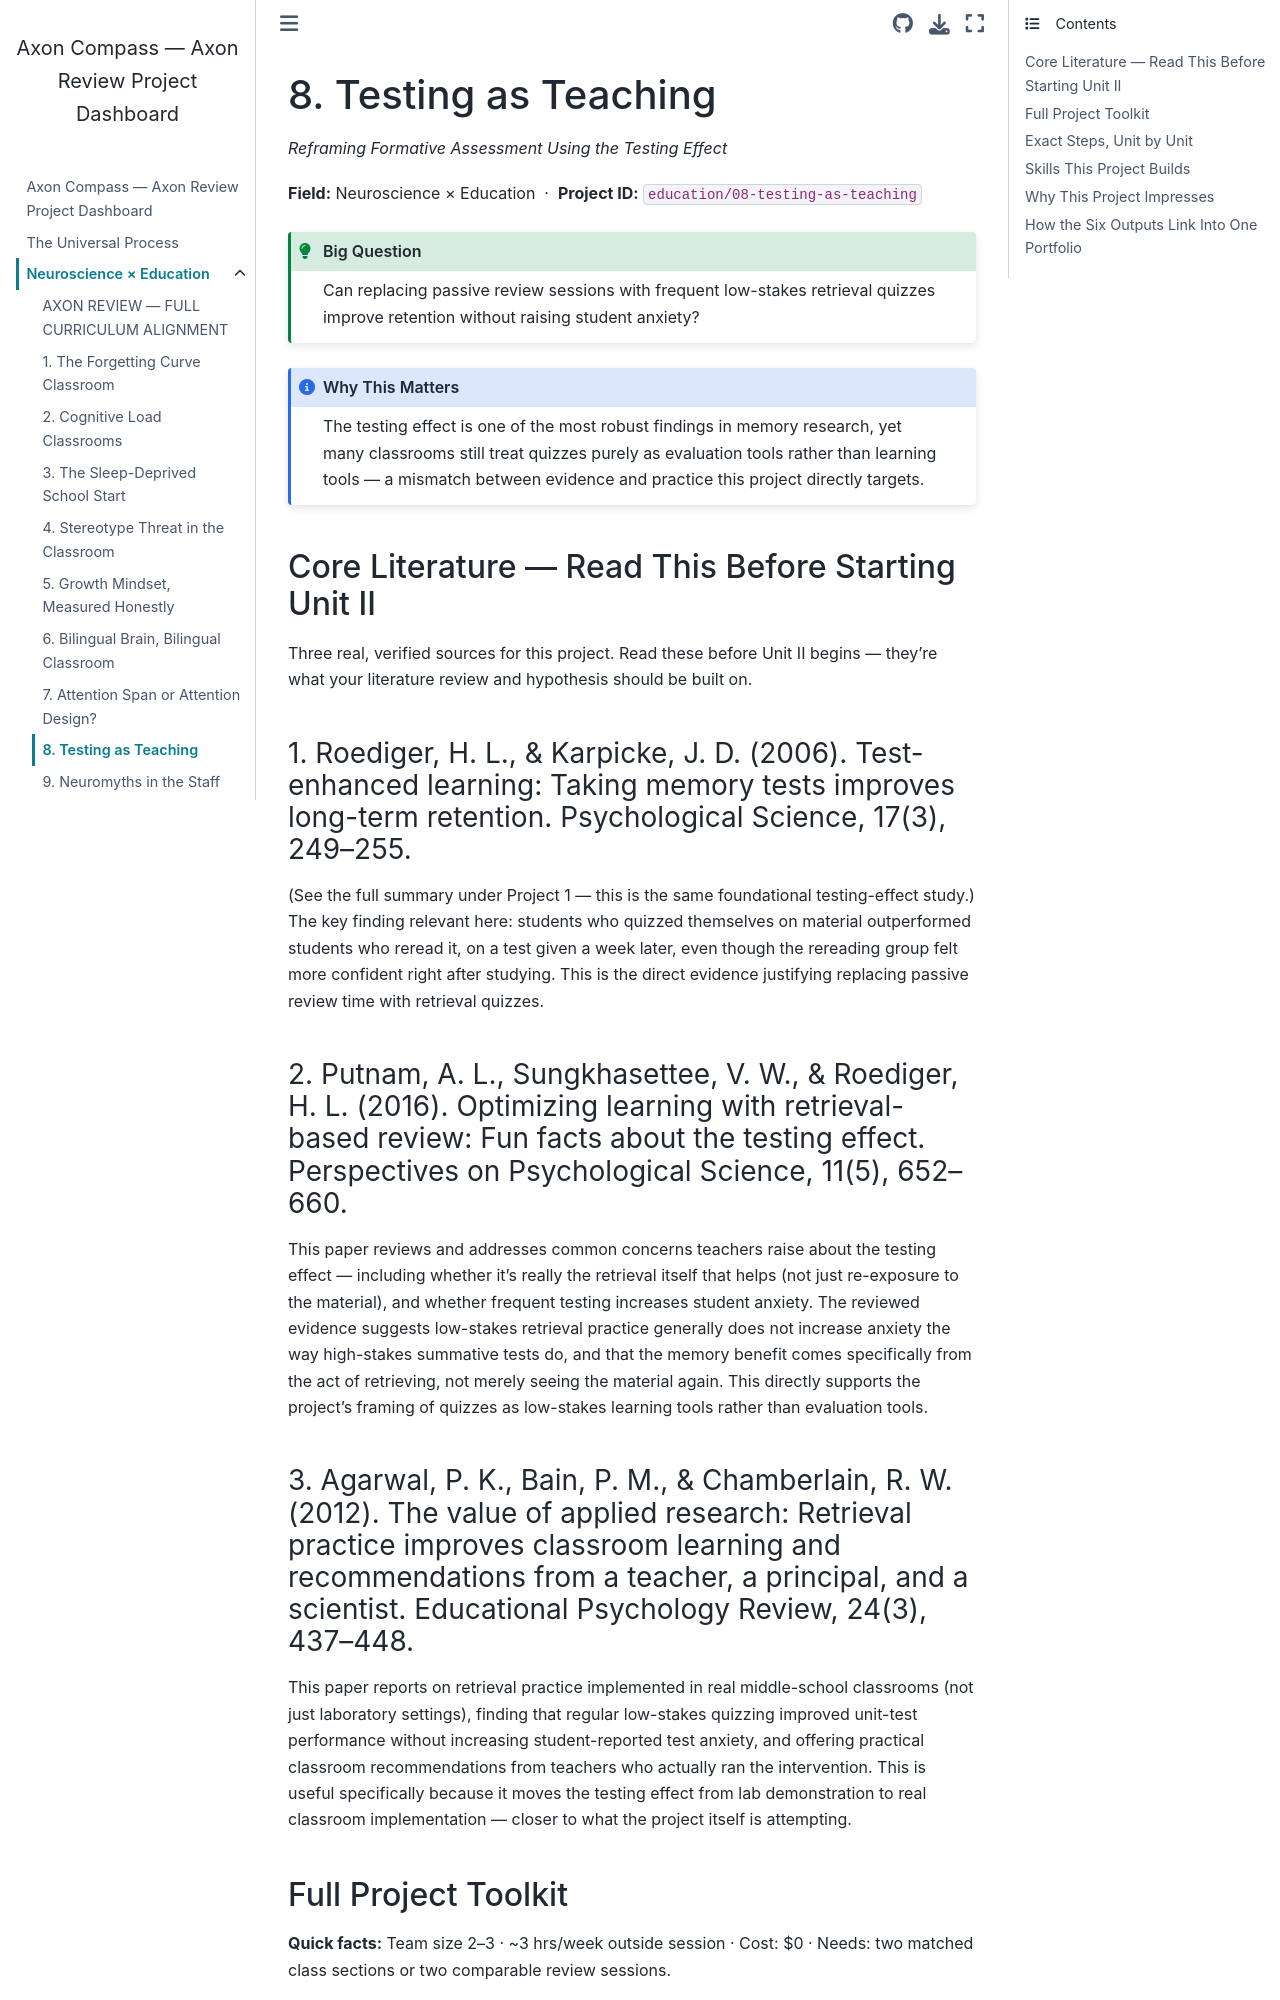

repository: fantina01/axon-compass · page: fields/education/08-testing-as-teaching.html · generator: jekyll

# 8. Testing as Teaching

*Reframing Formative Assessment Using the Testing Effect*

**Field:** Neuroscience × Education &nbsp;·&nbsp; **Project ID:** `education/08-testing-as-teaching`

```{admonition} Big Question
:class: tip
Can replacing passive review sessions with frequent low-stakes retrieval quizzes improve retention without raising student anxiety?
```

```{admonition} Why This Matters
:class: note
The testing effect is one of the most robust findings in memory research, yet many classrooms still treat quizzes purely as evaluation tools rather than learning tools — a mismatch between evidence and practice this project directly targets.
```

## Core Literature — Read This Before Starting Unit II

Three real, verified sources for this project. Read these before Unit II begins — they're what your literature review and hypothesis should be built on.

### 1. Roediger, H. L., & Karpicke, J. D. (2006). Test-enhanced learning: Taking memory tests improves long-term retention. Psychological Science, 17(3), 249–255.

(See the full summary under Project 1 — this is the same foundational testing-effect study.) The key finding relevant here: students who quizzed themselves on material outperformed students who reread it, on a test given a week later, even though the rereading group felt more confident right after studying. This is the direct evidence justifying replacing passive review time with retrieval quizzes.

### 2. Putnam, A. L., Sungkhasettee, V. W., & Roediger, H. L. (2016). Optimizing learning with retrieval-based review: Fun facts about the testing effect. Perspectives on Psychological Science, 11(5), 652–660.

This paper reviews and addresses common concerns teachers raise about the testing effect — including whether it's really the retrieval itself that helps (not just re-exposure to the material), and whether frequent testing increases student anxiety. The reviewed evidence suggests low-stakes retrieval practice generally does not increase anxiety the way high-stakes summative tests do, and that the memory benefit comes specifically from the act of retrieving, not merely seeing the material again. This directly supports the project's framing of quizzes as low-stakes learning tools rather than evaluation tools.

### 3. Agarwal, P. K., Bain, P. M., & Chamberlain, R. W. (2012). The value of applied research: Retrieval practice improves classroom learning and recommendations from a teacher, a principal, and a scientist. Educational Psychology Review, 24(3), 437–448.

This paper reports on retrieval practice implemented in real middle-school classrooms (not just laboratory settings), finding that regular low-stakes quizzing improved unit-test performance without increasing student-reported test anxiety, and offering practical classroom recommendations from teachers who actually ran the intervention. This is useful specifically because it moves the testing effect from lab demonstration to real classroom implementation — closer to what the project itself is attempting.
